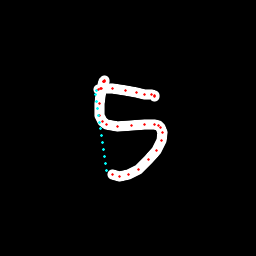

The table this chart was drawn from, first rows:
x, y, hover, eod
104.7, 81, 0.0, 0.0
104.4, 81, 0.0, 0.0
104.1, 81.01, 0.0, 0.0
103.9, 81.15, 0.0, 0.0
103.8, 81.75, 0.0, 0.0
101.8, 88.49, 0.0, 0.0
99.8, 103.6, 0.0, 0.0
99.82, 115.2, 0.0, 0.0
102.2, 121, 0.0, 0.0
106.6, 124.3, 0.0, 0.0
117.7, 126.2, 0.0, 0.0
131.4, 126, 0.0, 0.0
144.8, 124.5, 0.0, 0.0
154.3, 124.1, 0.0, 0.0
158.4, 125.4, 0.0, 0.0
160.6, 127.6, 0.0, 0.0
162.4, 132.1, 0.0, 0.0
161.6, 140.4, 0.0, 0.0
156.4, 150.6, 0.0, 0.0
148.1, 159.5, 0.0, 0.0
138, 169.3, 0.0, 0.0
128.7, 174.6, 0.0, 0.0
119.8, 176.1, 0.0, 0.0
112.2, 174, 0.0, 0.0
106.7, 170.1, 1.0, 0.0
105.7, 163.3, 1.0, 0.0
104.7, 156.4, 1.0, 0.0
103.6, 149.5, 1.0, 0.0
102.6, 142.7, 1.0, 0.0
101.6, 135.8, 1.0, 0.0
100.5, 128.9, 1.0, 0.0
99.49, 122.1, 1.0, 0.0
98.44, 115.2, 1.0, 0.0
97.4, 108.3, 1.0, 0.0
96.36, 101.4, 1.0, 0.0
95.33, 94.57, 1.0, 0.0
96.17, 90.7, 1.0, 0.0
98.64, 89.75, 0.0, 0.0
100.8, 88.88, 0.0, 0.0
112.9, 88.4, 0.0, 0.0
125.4, 90.7, 0.0, 0.0
136.3, 92.74, 0.0, 0.0
144.7, 94.73, 0.0, 0.0
151.2, 94.96, 0.0, 0.0
154, 95.45, 0.0, 0.0
154.4, 96.47, 0.0, 1.0
